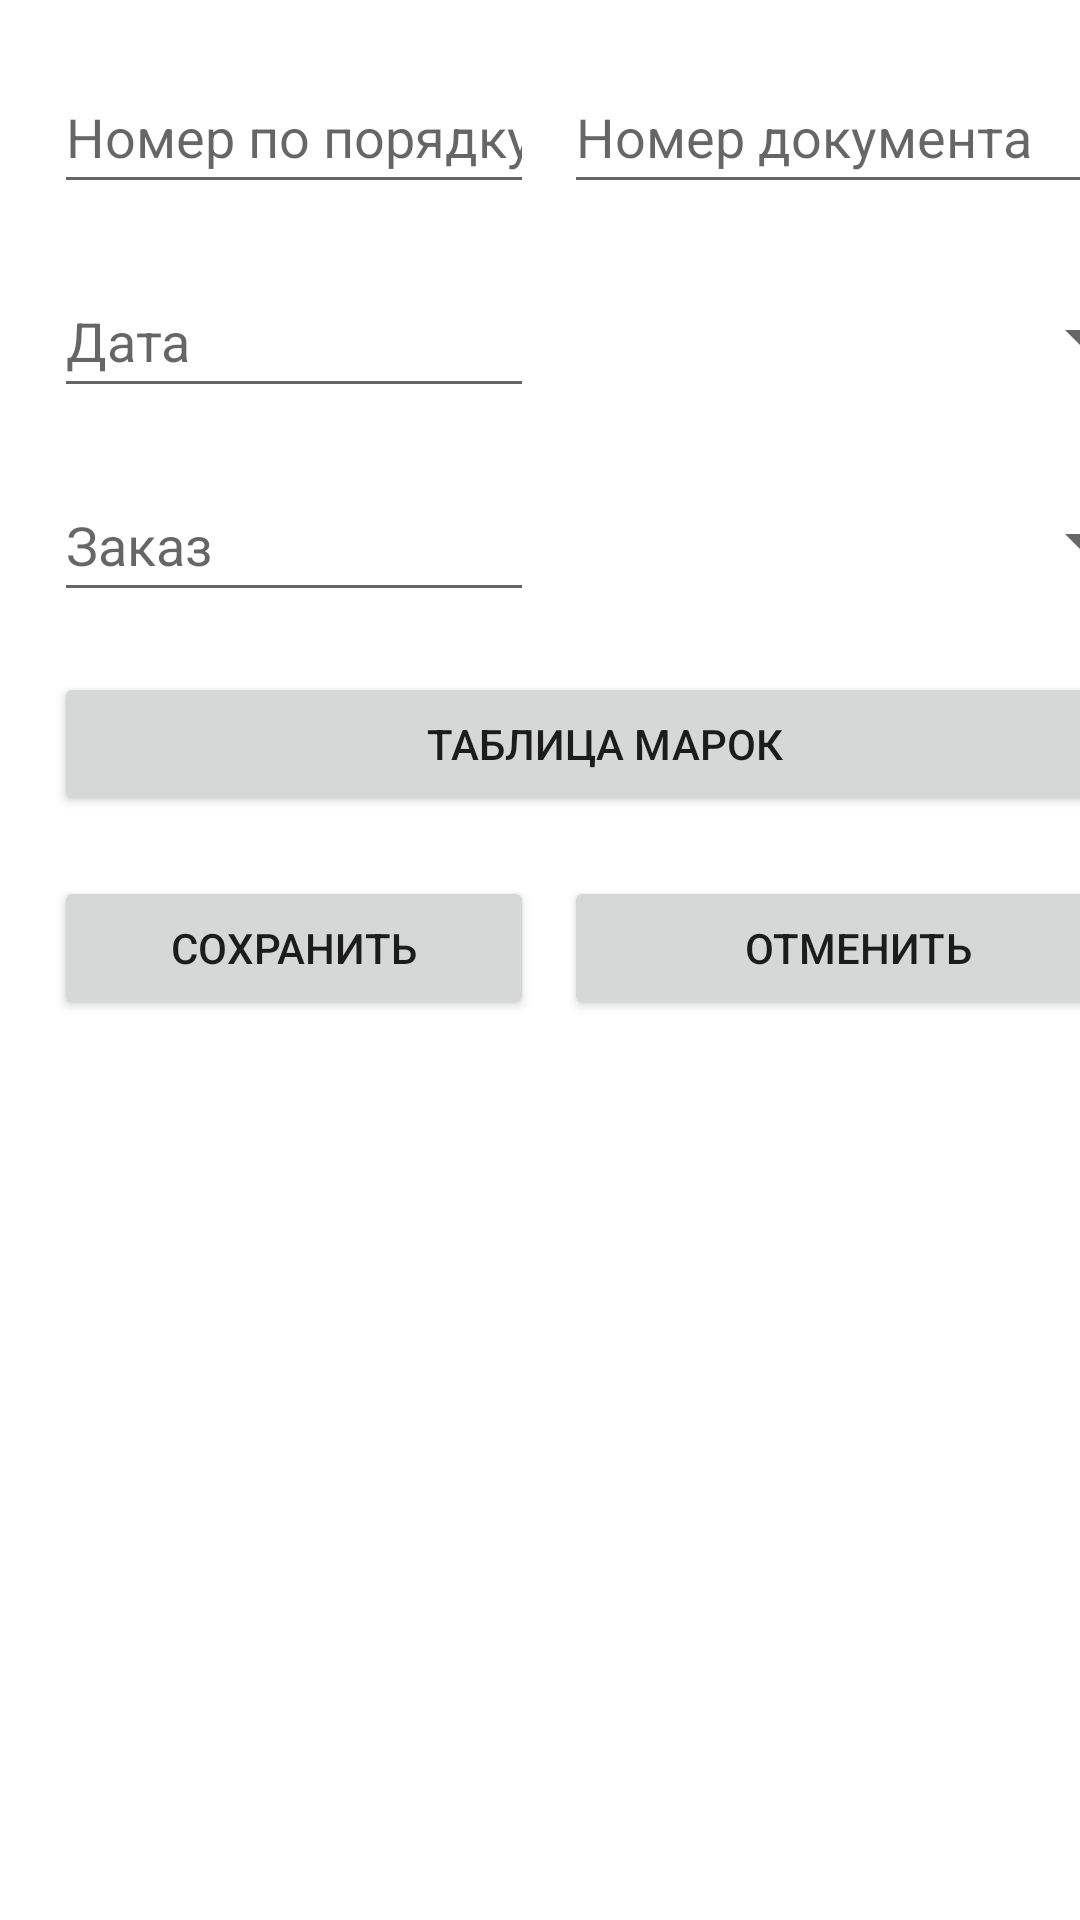

Reconstruct the res/layout file that produces this screen, plus the resources it refers to.
<!-- AndroidManifest.xml: application theme Theme.MetconApp -->
<!-- res/layout/activity_paint_task2.xml -->
<?xml version="1.0" encoding="utf-8"?>
<androidx.constraintlayout.widget.ConstraintLayout xmlns:android="http://schemas.android.com/apk/res/android"
    xmlns:app="http://schemas.android.com/apk/res-auto"
    xmlns:tools="http://schemas.android.com/tools"
    android:layout_width="match_parent"
    android:layout_height="match_parent">

    <EditText
        android:id="@+id/eNPP"
        android:layout_width="160dp"
        android:layout_height="48dp"
        android:layout_marginStart="18dp"
        android:layout_marginTop="20dp"
        android:ems="10"
        android:freezesText="false"
        android:inputType="number"
        android:minHeight="48dp"
        android:hint="Номер по порядку"
        app:layout_constraintStart_toStartOf="parent"
        app:layout_constraintTop_toTopOf="parent"
        tools:ignore="SpeakableTextPresentCheck" />

    <EditText
        android:id="@+id/eDocNum"
        android:layout_width="196dp"
        android:layout_height="48dp"
        android:layout_marginStart="10dp"
        android:layout_marginTop="20dp"
        android:ems="10"
        android:inputType="number"
        android:hint="Номер документа"
        app:layout_constraintStart_toEndOf="@+id/eNPP"
        app:layout_constraintTop_toTopOf="parent"
        tools:ignore="SpeakableTextPresentCheck" />

    <EditText
        android:id="@+id/eDate"
        android:layout_width="160dp"
        android:layout_height="wrap_content"
        android:layout_marginStart="18dp"
        android:layout_marginTop="20dp"
        android:ems="10"
        android:inputType="date"
        android:minHeight="48dp"
        android:hint="Дата"
        app:layout_constraintStart_toStartOf="parent"
        app:layout_constraintTop_toBottomOf="@+id/eNPP"
        tools:ignore="SpeakableTextPresentCheck" />

    <Spinner
        android:id="@+id/spUchastok"
        android:layout_width="196dp"
        android:layout_height="48dp"
        android:layout_marginStart="10dp"
        android:layout_marginTop="20dp"
        android:hint="Участок"
        app:layout_constraintStart_toEndOf="@+id/eDate"
        app:layout_constraintTop_toBottomOf="@+id/eDocNum"
        tools:ignore="SpeakableTextPresentCheck" />

    <EditText
        android:id="@+id/eZakaz"
        android:layout_width="160dp"
        android:layout_height="48dp"
        android:layout_marginStart="18dp"
        android:layout_marginTop="20dp"
        android:ems="10"
        android:inputType="number"
        android:hint="Заказ"
        app:layout_constraintStart_toStartOf="parent"
        app:layout_constraintTop_toBottomOf="@+id/eDate"
        tools:ignore="SpeakableTextPresentCheck" />

    <Spinner
        android:id="@+id/spMaster"
        android:layout_width="196dp"
        android:layout_height="48dp"
        android:layout_marginStart="10dp"
        android:layout_marginTop="20dp"
        android:hint="Мастер"
        app:layout_constraintStart_toEndOf="@+id/eZakaz"
        app:layout_constraintTop_toBottomOf="@+id/spUchastok"
        tools:ignore="SpeakableTextPresentCheck" />

    <Button
        android:id="@+id/button2"
        android:layout_width="367dp"
        android:layout_height="48dp"
        android:layout_marginStart="18dp"
        android:layout_marginTop="20dp"
        android:text="@string/bTableMarks"
        app:layout_constraintStart_toStartOf="parent"
        app:layout_constraintTop_toBottomOf="@+id/eZakaz" />

    <Button
        android:id="@+id/bPaintingTaskSave"
        android:layout_width="160dp"
        android:layout_height="48dp"
        android:layout_marginStart="18dp"
        android:layout_marginTop="20dp"
        android:text="@string/bSave"
        app:layout_constraintStart_toStartOf="parent"
        app:layout_constraintTop_toBottomOf="@+id/button2" />

    <Button
        android:id="@+id/bPaintingTaskCancel"
        android:layout_width="196dp"
        android:layout_height="48dp"
        android:layout_marginStart="10dp"
        android:layout_marginTop="20dp"
        android:text="@string/bCancel"
        app:layout_constraintStart_toEndOf="@+id/bPaintingTaskSave"
        app:layout_constraintTop_toBottomOf="@+id/button2" />

</androidx.constraintlayout.widget.ConstraintLayout>
<!-- resources referenced by this layout -->
<resources>
  <string name="bCancel">Отменить</string>
  <string name="bSave">Сохранить</string>
  <string name="bTableMarks">Таблица марок</string>
  <style name="Theme.MetconApp" parent="Theme.MaterialComponents.DayNight.DarkActionBar">
          
          <item name="colorPrimary">@color/purple_500</item>
          <item name="colorPrimaryVariant">@color/purple_700</item>
          <item name="colorOnPrimary">@color/white</item>
          
          <item name="colorSecondary">@color/teal_200</item>
          <item name="colorSecondaryVariant">@color/teal_700</item>
          <item name="colorOnSecondary">@color/black</item>
          
          <item name="android:statusBarColor" tools:targetApi="l">?attr/colorPrimaryVariant</item>
          
      </style>
  <!-- not gathered from this repository: default colours our renderer supplied (Android Studio template values) -->
  <color name="purple_500">#FF6200EE</color>
  <color name="purple_700">#FF3700B3</color>
  <color name="teal_200">#FF03DAC5</color>
  <color name="teal_700">#FF018786</color>
  <color name="black">#FF000000</color>
  <color name="white">#FFFFFFFF</color>
</resources>
